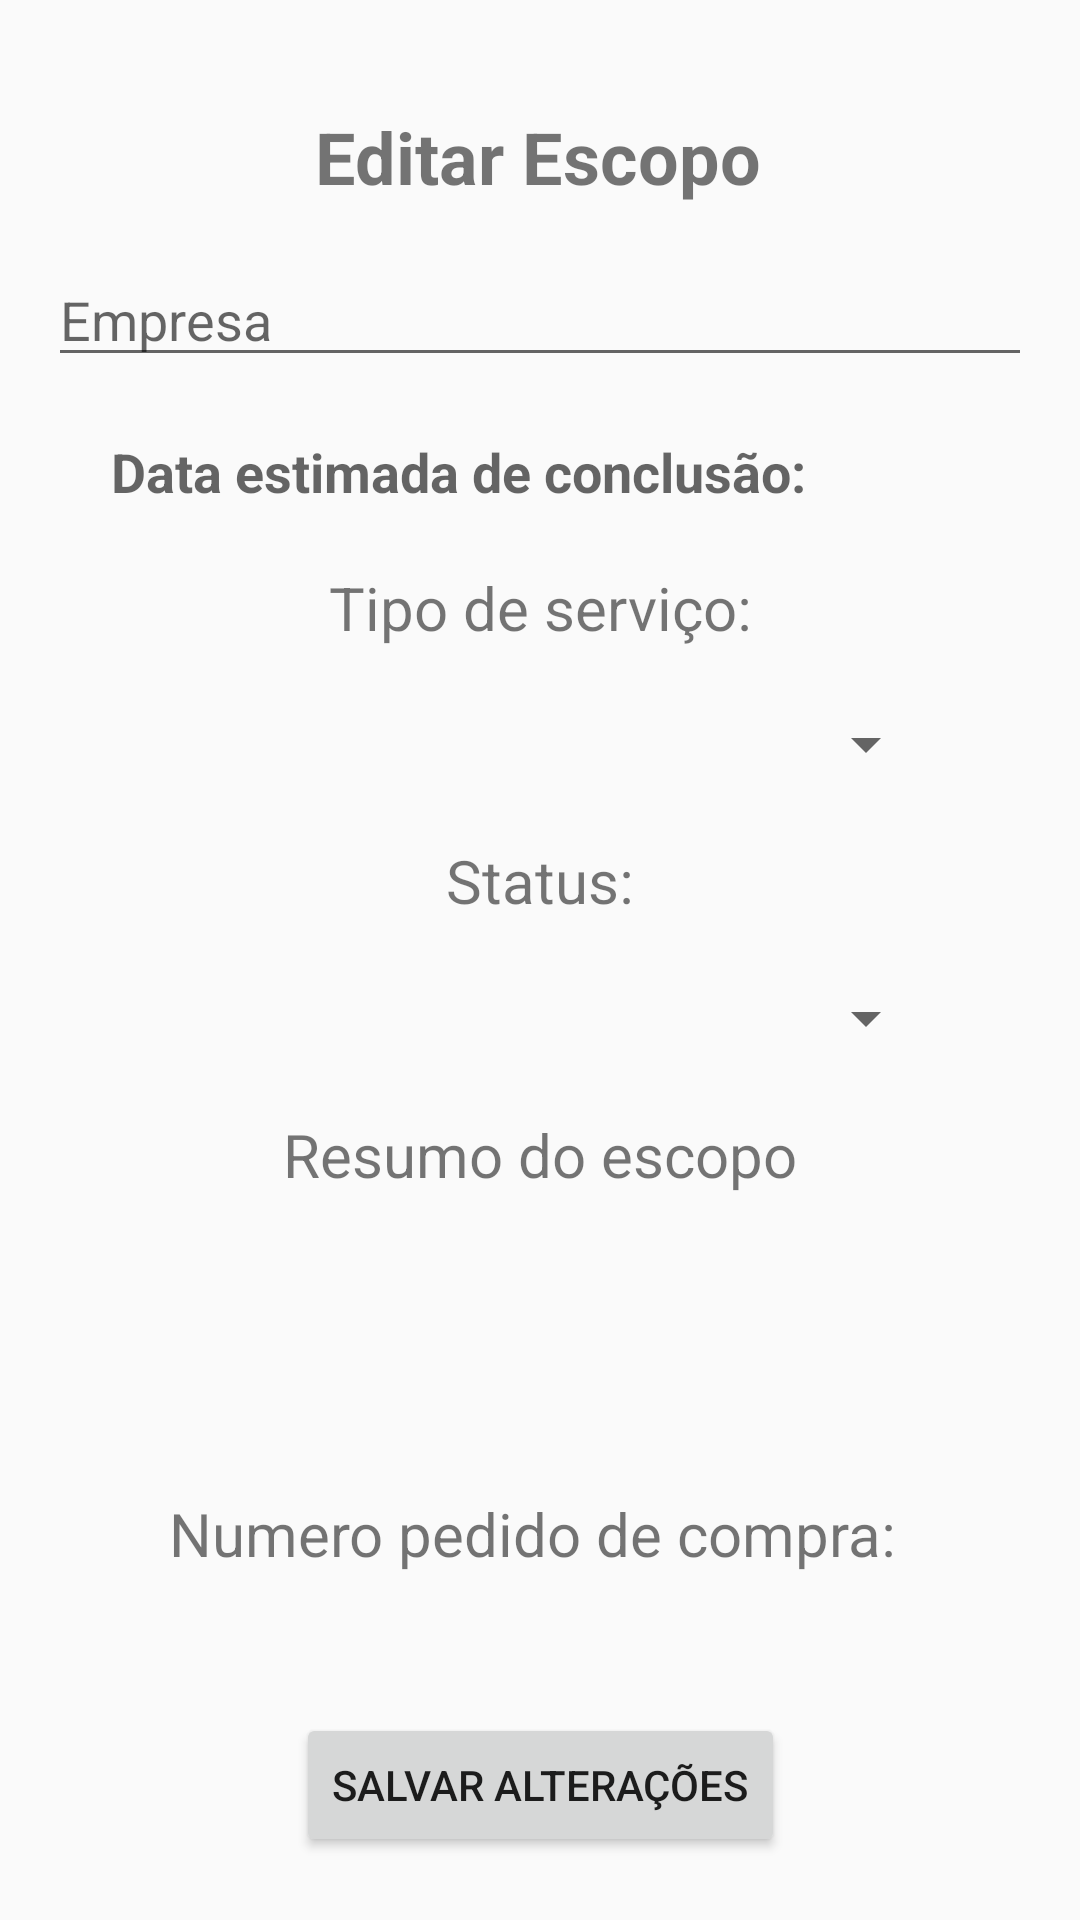

Here is an Android app screen rendered from its layout file. Give the layout XML and the strings, colors and styles it references.
<!-- AndroidManifest.xml: application theme Theme.AMJProject -->
<!-- res/layout/editar_escopo.xml -->
<?xml version="1.0" encoding="utf-8"?>
<androidx.constraintlayout.widget.ConstraintLayout xmlns:android="http://schemas.android.com/apk/res/android"
    xmlns:app="http://schemas.android.com/apk/res-auto"
    xmlns:tools="http://schemas.android.com/tools"
    android:layout_width="match_parent"
    android:layout_height="match_parent"
    android:padding="16dp">

    <TextView
        android:id="@+id/textEditarTitulo"
        android:layout_width="wrap_content"
        android:layout_height="wrap_content"
        android:layout_marginTop="20dp"
        android:text="Editar Escopo"
        android:textSize="24sp"
        android:textStyle="bold"
        app:layout_constraintEnd_toEndOf="parent"
        app:layout_constraintHorizontal_bias="0.497"
        app:layout_constraintStart_toStartOf="parent"
        app:layout_constraintTop_toTopOf="parent" />

    <EditText
        android:id="@+id/editarEmpresa"
        android:layout_width="match_parent"
        android:layout_height="wrap_content"
        android:layout_marginTop="16dp"
        android:hint="Empresa"
        app:layout_constraintEnd_toEndOf="parent"
        app:layout_constraintHorizontal_bias="0.0"
        app:layout_constraintStart_toStartOf="parent"
        app:layout_constraintTop_toBottomOf="@id/textEditarTitulo" />

    <EditText
        android:id="@+id/editarDataEstimativa"
        android:layout_width="306dp"
        android:layout_height="53dp"
        android:background="@drawable/botaoredondo"
        android:backgroundTint="#D9D9D9"
        android:ems="10"
        android:hint="Data estimada de conclusão:"
        android:inputType="date"
        android:paddingLeft="10dp"
        android:textStyle="bold"
        app:layout_constraintBottom_toTopOf="@+id/textView3"
        app:layout_constraintEnd_toEndOf="parent"
        app:layout_constraintHorizontal_bias="0.5"
        app:layout_constraintStart_toStartOf="parent"
        app:layout_constraintTop_toBottomOf="@+id/editarEmpresa"
        app:layout_constraintVertical_bias="0.5" />

    <TextView
        android:id="@+id/textView7"
        android:layout_width="wrap_content"
        android:layout_height="wrap_content"
        android:text="Numero pedido de compra: "
        android:textSize="20sp"
        app:layout_constraintBottom_toTopOf="@+id/editTextNumber2"
        app:layout_constraintEnd_toEndOf="parent"
        app:layout_constraintHorizontal_bias="0.5"
        app:layout_constraintStart_toStartOf="parent"
        app:layout_constraintTop_toBottomOf="@+id/editarResumo"
        app:layout_constraintVertical_bias="0.5" />

    <EditText
        android:id="@+id/editTextNumber2"
        android:layout_width="303dp"
        android:layout_height="36dp"
        android:background="@drawable/botaoredondo"
        android:backgroundTint="#D9D9D9"
        android:ems="10"
        android:inputType="number"
        android:paddingLeft="10dp"
        app:layout_constraintBottom_toTopOf="@+id/salvarEdicaoBtn"
        app:layout_constraintEnd_toEndOf="parent"
        app:layout_constraintHorizontal_bias="0.5"
        app:layout_constraintStart_toStartOf="parent"
        app:layout_constraintTop_toBottomOf="@+id/textView7"
        app:layout_constraintVertical_bias="0.5"
        tools:ignore="SpeakableTextPresentCheck" />

    <TextView
        android:id="@+id/textView3"
        android:layout_width="wrap_content"
        android:layout_height="wrap_content"
        android:text="Tipo de serviço:"
        android:textSize="20sp"
        app:layout_constraintBottom_toTopOf="@+id/spinnerTipoServico"
        app:layout_constraintEnd_toEndOf="parent"
        app:layout_constraintHorizontal_bias="0.5"
        app:layout_constraintStart_toStartOf="parent"
        app:layout_constraintTop_toBottomOf="@+id/editarDataEstimativa"
        app:layout_constraintVertical_bias="0.5" />

    <com.google.android.material.textfield.TextInputEditText
        android:id="@+id/editarResumo"
        android:layout_width="301dp"
        android:layout_height="89dp"
        android:background="@drawable/botaoredondo"
        android:backgroundTint="#D9D9D9"
        android:paddingLeft="10dp"
        android:paddingTop="5dp"
        android:paddingBottom="5dp"
        app:layout_constraintBottom_toTopOf="@+id/textView7"
        app:layout_constraintEnd_toEndOf="parent"
        app:layout_constraintHorizontal_bias="0.5"
        app:layout_constraintStart_toStartOf="parent"
        app:layout_constraintTop_toBottomOf="@+id/textView5"
        app:layout_constraintVertical_bias="0.5"
        tools:ignore="SpeakableTextPresentCheck" />

    <Spinner
        android:id="@+id/spinnerStatus"
        android:layout_width="265dp"
        android:layout_height="54dp"
        android:spinnerMode="dropdown"
        app:layout_constraintBottom_toTopOf="@+id/textView5"
        app:layout_constraintEnd_toEndOf="parent"
        app:layout_constraintHorizontal_bias="0.5"
        app:layout_constraintStart_toStartOf="parent"
        app:layout_constraintTop_toBottomOf="@+id/textView4"
        app:layout_constraintVertical_bias="0.5" />

    <TextView
        android:id="@+id/textView5"
        android:layout_width="wrap_content"
        android:layout_height="wrap_content"
        android:text="Resumo do escopo"
        android:textSize="20sp"
        app:layout_constraintBottom_toTopOf="@+id/editarResumo"
        app:layout_constraintEnd_toEndOf="parent"
        app:layout_constraintHorizontal_bias="0.5"
        app:layout_constraintStart_toStartOf="parent"
        app:layout_constraintTop_toBottomOf="@+id/spinnerStatus"
        app:layout_constraintVertical_bias="0.5" />

    <Spinner
        android:id="@+id/spinnerTipoServico"
        android:layout_width="265dp"
        android:layout_height="54dp"
        android:spinnerMode="dropdown"
        app:layout_constraintBottom_toTopOf="@+id/textView4"
        app:layout_constraintEnd_toEndOf="parent"
        app:layout_constraintHorizontal_bias="0.5"
        app:layout_constraintStart_toStartOf="parent"
        app:layout_constraintTop_toBottomOf="@+id/textView3"
        app:layout_constraintVertical_bias="0.5" />

    <TextView
        android:id="@+id/textView4"
        android:layout_width="wrap_content"
        android:layout_height="wrap_content"
        android:text="Status:"
        android:textSize="20sp"
        app:layout_constraintBottom_toTopOf="@+id/spinnerStatus"
        app:layout_constraintEnd_toEndOf="parent"
        app:layout_constraintHorizontal_bias="0.5"
        app:layout_constraintStart_toStartOf="parent"
        app:layout_constraintTop_toBottomOf="@+id/spinnerTipoServico"
        app:layout_constraintVertical_bias="0.5" />

    <Button
        android:id="@+id/salvarEdicaoBtn"
        android:layout_width="wrap_content"
        android:layout_height="wrap_content"
        android:text="Salvar Alterações"
        app:layout_constraintBottom_toBottomOf="parent"
        app:layout_constraintEnd_toEndOf="parent"
        app:layout_constraintHorizontal_bias="0.5"
        app:layout_constraintStart_toStartOf="parent"
        app:layout_constraintTop_toBottomOf="@+id/editTextNumber2"
        app:layout_constraintVertical_bias="0.5" />

</androidx.constraintlayout.widget.ConstraintLayout>
<!-- resources referenced by this layout -->
<resources>
  <style name="Theme.AMJProject" parent="Theme.AppCompat.Light.NoActionBar">
          
      </style>
</resources>
